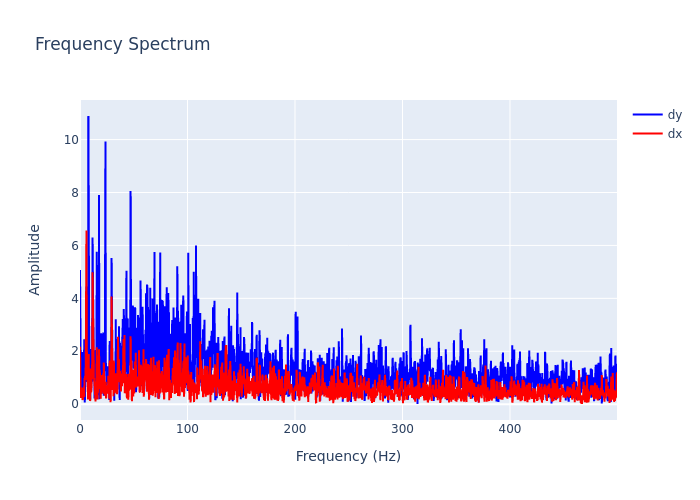

The file beside this chart, header and first rows:
, frequency, dx, dy
0, 0.0, 2.173, 5.072
1, 0.2999, 0.4085, 0.4267
2, 0.5997, 0.2377, 0.9037
3, 0.8996, 0.5392, 0.4106
4, 1.199, 0.4558, 0.4142
5, 1.499, 0.5485, 0.7125
6, 1.799, 0.512, 1.974
7, 2.099, 0.6299, 1.715
8, 2.399, 0.1638, 0.6851
9, 2.699, 0.1857, 0.5576
10, 2.999, 0.3819, 0.8912
11, 3.298, 0.4602, 0.9145
12, 3.598, 0.3178, 0.3274
13, 3.898, 0.2717, 2.458
14, 4.198, 0.9899, 0.6664
15, 4.498, 0.9609, 0.06961
16, 4.798, 1.071, 0.6911
17, 5.097, 0.9123, 0.571
18, 5.397, 1.897, 1.351
19, 5.697, 3.718, 2.568
20, 5.997, 6.559, 4.452
21, 6.297, 2.153, 1.596
22, 6.597, 1.183, 0.8379
23, 6.897, 1.102, 1.588
24, 7.196, 0.3015, 0.8338
25, 7.496, 0.183, 1.982
26, 7.796, 1.247, 10.89
27, 8.096, 1.894, 2.701
28, 8.396, 0.7342, 1.041
29, 8.696, 0.4312, 0.6364
30, 8.996, 0.92, 0.3348
31, 9.295, 0.1287, 0.8129
32, 9.595, 0.1586, 0.1762
33, 9.895, 1.347, 2.086
34, 10.19, 0.8242, 1.126
35, 10.49, 0.4513, 0.5203
36, 10.79, 0.9916, 1.343
37, 11.09, 0.9885, 0.8536
38, 11.39, 1.818, 1.194
39, 11.69, 4.99, 6.299
40, 11.99, 2.797, 3.773
41, 12.29, 1.493, 1.23
42, 12.59, 1.185, 0.9241
43, 12.89, 0.948, 0.8878
44, 13.19, 0.9845, 2.029
45, 13.49, 0.8494, 0.2137
46, 13.79, 0.5361, 1.651
47, 14.09, 0.3366, 1.328
48, 14.39, 0.1047, 0.8547
49, 14.69, 0.4209, 2.046
50, 14.99, 0.5765, 1.936
51, 15.29, 0.634, 1.701
52, 15.59, 2.149, 5.761
53, 15.89, 1.068, 4.003
54, 16.19, 0.179, 0.9606
55, 16.49, 0.71, 1.096
56, 16.79, 0.433, 0.3352
57, 17.09, 1.09, 1.196
58, 17.39, 0.9484, 0.9857
59, 17.69, 2.08, 7.907
... 1,607 more rows
